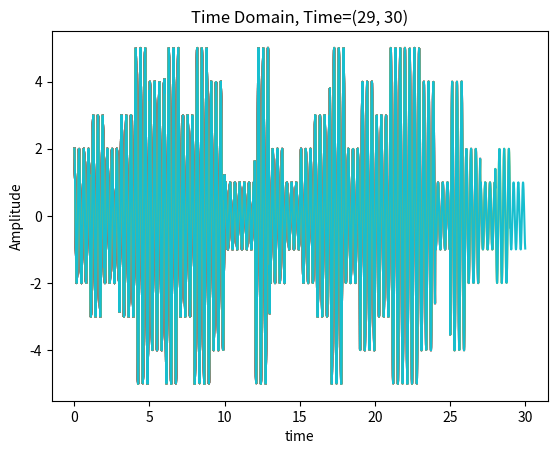
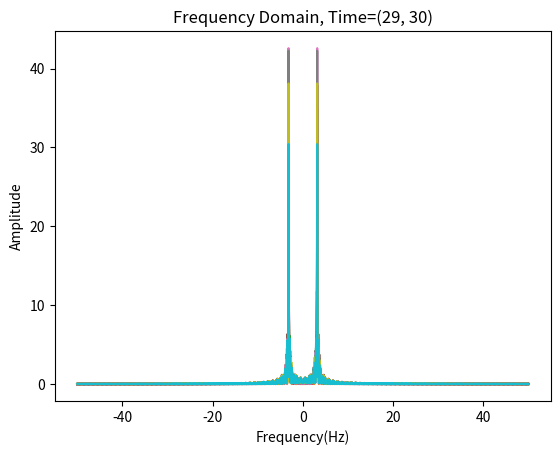

Reproduce these figures in Python, in order.
import numpy as np
import matplotlib.pyplot as plt
from numpy.fft import fft
import random
import time


start_time = 0
stop_time = 1
fm = 10  # Maximum frequency component in Hertz for the given spectrum
fs = 10 * fm
ts = 1 / fs
mx = np.array([])
tvect = np.array([])


for T in range(30):
    time = np.arange(start_time+T, stop_time+T, ts)
    U = random.randint(1,5)
    m_t = U*np.cos(2*fm*time)
    mx = np.append(mx, m_t)
    tvect = np.append(tvect, time)
    mf = fft(mx)/fs
    N = len(mf)
    mf_abs_sorted = np.fft.fftshift(abs(mf))
    freq_axis = np.linspace(-fs/2, fs/2, N)

    # Time Domain
    plt.figure(1)
    plt.plot(tvect, mx)
    plt.title(f'Time Domain, Time=({start_time+T}, {stop_time+T})')
    plt.xlabel('time')
    plt.ylabel('Amplitude')

    # Save the final figure
    if T==29:
        plt.savefig('task1_final_time.svg')

    # Frequency Domain
    plt.figure(2)
    plt.plot(freq_axis, mf_abs_sorted)
    plt.xlabel('Frequency(Hz)')
    plt.ylabel('Amplitude')
    plt.title(f'Frequency Domain, Time=({start_time+T}, {stop_time+T})')

    # Save the final figure
    if T==29:
        plt.savefig('task1_final_fft.svg')

    plt.show()
    plt.pause(0.5)